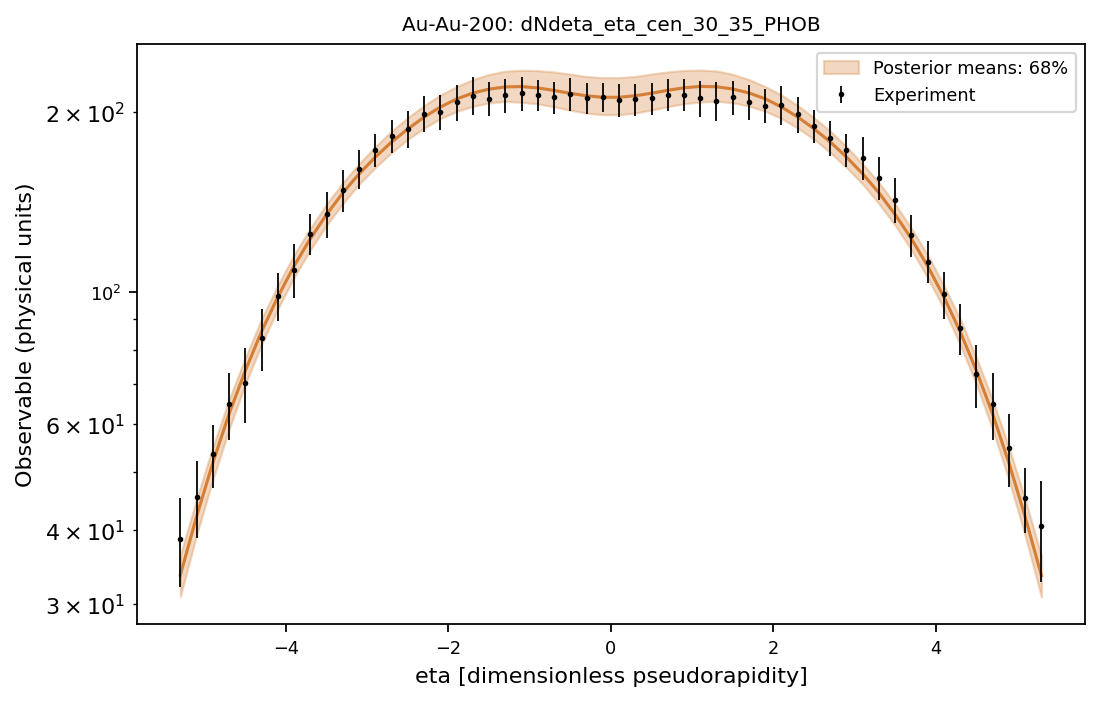

The data file committed next to this chart (first rows):
system, observable, bin_index, bin_low, bin_high, center, experiment, experimental_std, q05, q16, median, q84, q95
Au-Au-200, dNdeta_eta_cen_30_35_PHOB, 0, -5.4, -5.2, -5.3, 38.59, 6.613, 29.4, 30.88, 33.55, 36.22, 38.15
Au-Au-200, dNdeta_eta_cen_30_35_PHOB, 1, -5.2, -5.0, -5.1, 45.38, 6.714, 37.42, 39.12, 42.05, 44.98, 47.33
Au-Au-200, dNdeta_eta_cen_30_35_PHOB, 2, -5.0, -4.8, -4.9, 53.43, 6.525, 46.59, 48.47, 51.73, 54.97, 57.57
Au-Au-200, dNdeta_eta_cen_30_35_PHOB, 3, -4.8, -4.6, -4.7, 64.95, 8.35, 56.61, 58.85, 62.49, 66, 68.53
Au-Au-200, dNdeta_eta_cen_30_35_PHOB, 4, -4.6, -4.4, -4.5, 70.51, 10.11, 67.55, 70.05, 73.84, 77.61, 80.51
Au-Au-200, dNdeta_eta_cen_30_35_PHOB, 5, -4.4, -4.2, -4.3, 83.64, 9.964, 79.05, 81.66, 85.88, 90.17, 93.27
Au-Au-200, dNdeta_eta_cen_30_35_PHOB, 6, -4.2, -4.0, -4.1, 98.59, 9.109, 90.63, 93.7, 98.14, 102.6, 106.1
Au-Au-200, dNdeta_eta_cen_30_35_PHOB, 7, -4.0, -3.8, -3.9, 109, 11.23, 102.3, 105.7, 110.6, 115.5, 119.2
Au-Au-200, dNdeta_eta_cen_30_35_PHOB, 8, -3.8, -3.6, -3.7, 125.3, 9.838, 113.5, 117.7, 122.9, 127.9, 132.1
Au-Au-200, dNdeta_eta_cen_30_35_PHOB, 9, -3.6, -3.4, -3.5, 135.2, 12.13, 125, 129.4, 134.9, 140.4, 144.6
Au-Au-200, dNdeta_eta_cen_30_35_PHOB, 10, -3.4, -3.2, -3.3, 148.3, 12.1, 136.5, 140.6, 146.6, 152.5, 156.4
Au-Au-200, dNdeta_eta_cen_30_35_PHOB, 11, -3.2, -3.0, -3.1, 160.9, 11.83, 147.4, 151.6, 157.7, 164, 168.1
Au-Au-200, dNdeta_eta_cen_30_35_PHOB, 12, -3.0, -2.8, -2.9, 173.1, 11.16, 157.2, 161.6, 168.3, 175.2, 179.7
Au-Au-200, dNdeta_eta_cen_30_35_PHOB, 13, -2.8, -2.6, -2.7, 182.6, 11.41, 166.9, 171.3, 178.4, 186, 190.4
Au-Au-200, dNdeta_eta_cen_30_35_PHOB, 14, -2.6, -2.4, -2.5, 187.8, 13.42, 175.4, 180.3, 187.6, 196, 201.1
Au-Au-200, dNdeta_eta_cen_30_35_PHOB, 15, -2.4, -2.2, -2.3, 199, 13.81, 182.3, 188.2, 196.4, 205.3, 211.1
Au-Au-200, dNdeta_eta_cen_30_35_PHOB, 16, -2.2, -2.0, -2.1, 200.5, 13.68, 188.7, 195.3, 204.1, 213.8, 219.9
Au-Au-200, dNdeta_eta_cen_30_35_PHOB, 17, -2.0, -1.8, -1.9, 208, 14.15, 194.5, 200.8, 210.6, 220.9, 227.6
Au-Au-200, dNdeta_eta_cen_30_35_PHOB, 18, -1.8, -1.6, -1.7, 213.4, 15.76, 198.1, 204.8, 215.5, 227, 234.3
Au-Au-200, dNdeta_eta_cen_30_35_PHOB, 19, -1.6, -1.4, -1.5, 210.8, 13.76, 200.5, 207.5, 218.8, 231.6, 240
Au-Au-200, dNdeta_eta_cen_30_35_PHOB, 20, -1.4, -1.2, -1.3, 213.6, 13.76, 201.2, 208.8, 220.7, 234.5, 243.1
Au-Au-200, dNdeta_eta_cen_30_35_PHOB, 21, -1.2, -1.0, -1.1, 215.4, 14.33, 200.6, 208, 221, 235.4, 245
Au-Au-200, dNdeta_eta_cen_30_35_PHOB, 22, -1.0, -0.8, -0.9, 213.6, 12.8, 198.8, 206.7, 219.8, 235, 245.1
Au-Au-200, dNdeta_eta_cen_30_35_PHOB, 23, -0.8, -0.6, -0.7, 211.9, 13.29, 196.5, 204.5, 217.7, 233.8, 243.6
Au-Au-200, dNdeta_eta_cen_30_35_PHOB, 24, -0.6, -0.4, -0.5, 214.7, 13.61, 193.5, 201.8, 215.3, 231.9, 241.7
Au-Au-200, dNdeta_eta_cen_30_35_PHOB, 25, -0.4, -0.2, -0.3, 211.6, 12.39, 191.3, 199.5, 213.3, 229.7, 240.4
Au-Au-200, dNdeta_eta_cen_30_35_PHOB, 26, -0.2, 0.0, -0.1, 212, 12.04, 189.9, 198.2, 212, 228.7, 239.3
Au-Au-200, dNdeta_eta_cen_30_35_PHOB, 27, 0.0, 0.2, 0.1, 210, 13.24, 189.9, 198.3, 212.1, 228.7, 239.3
Au-Au-200, dNdeta_eta_cen_30_35_PHOB, 28, 0.2, 0.4, 0.3, 210.3, 13.16, 191.3, 199.6, 213.3, 229.8, 240.5
Au-Au-200, dNdeta_eta_cen_30_35_PHOB, 29, 0.4, 0.6, 0.5, 211.2, 13.09, 193.6, 201.9, 215.4, 232, 241.8
Au-Au-200, dNdeta_eta_cen_30_35_PHOB, 30, 0.6, 0.8, 0.7, 214, 13.15, 196.6, 204.6, 217.8, 233.9, 243.6
Au-Au-200, dNdeta_eta_cen_30_35_PHOB, 31, 0.8, 1.0, 0.9, 214, 13.24, 199, 206.9, 219.9, 235.2, 245.2
Au-Au-200, dNdeta_eta_cen_30_35_PHOB, 32, 1.0, 1.2, 1.1, 211.2, 14.51, 200.7, 208.2, 221.1, 235.5, 245.1
Au-Au-200, dNdeta_eta_cen_30_35_PHOB, 33, 1.2, 1.4, 1.3, 209, 15.62, 201.4, 208.9, 220.9, 234.7, 243.3
Au-Au-200, dNdeta_eta_cen_30_35_PHOB, 34, 1.4, 1.6, 1.5, 212.1, 13.71, 200.5, 207.6, 218.9, 231.8, 240.1
Au-Au-200, dNdeta_eta_cen_30_35_PHOB, 35, 1.6, 1.8, 1.7, 208, 14.07, 198.2, 205, 215.6, 227, 234.4
Au-Au-200, dNdeta_eta_cen_30_35_PHOB, 36, 1.8, 2.0, 1.9, 205.4, 13.55, 194.7, 201, 210.8, 221, 227.8
Au-Au-200, dNdeta_eta_cen_30_35_PHOB, 37, 2.0, 2.2, 2.1, 206.1, 15.27, 188.8, 195.4, 204.3, 214, 220.1
Au-Au-200, dNdeta_eta_cen_30_35_PHOB, 38, 2.2, 2.4, 2.3, 198.5, 13.52, 182.4, 188.3, 196.5, 205.4, 211.2
Au-Au-200, dNdeta_eta_cen_30_35_PHOB, 39, 2.4, 2.6, 2.5, 189.7, 12.27, 175.4, 180.4, 187.8, 196, 201.2
Au-Au-200, dNdeta_eta_cen_30_35_PHOB, 40, 2.6, 2.8, 2.7, 181.2, 12.21, 166.9, 171.4, 178.5, 186.2, 190.5
Au-Au-200, dNdeta_eta_cen_30_35_PHOB, 41, 2.8, 3.0, 2.9, 173.3, 11.05, 157.2, 161.7, 168.4, 175.3, 179.8
Au-Au-200, dNdeta_eta_cen_30_35_PHOB, 42, 3.0, 3.2, 3.1, 167.9, 13.71, 147.4, 151.6, 157.8, 164, 168.1
Au-Au-200, dNdeta_eta_cen_30_35_PHOB, 43, 3.2, 3.4, 3.3, 155.5, 12.75, 136.4, 140.6, 146.6, 152.5, 156.3
Au-Au-200, dNdeta_eta_cen_30_35_PHOB, 44, 3.4, 3.6, 3.5, 142.8, 12.19, 124.9, 129.3, 134.8, 140.4, 144.7
Au-Au-200, dNdeta_eta_cen_30_35_PHOB, 45, 3.6, 3.8, 3.7, 124.6, 10.24, 113.4, 117.6, 122.8, 127.8, 132
Au-Au-200, dNdeta_eta_cen_30_35_PHOB, 46, 3.8, 4.0, 3.9, 112.5, 9.111, 102.2, 105.6, 110.5, 115.4, 119.1
Au-Au-200, dNdeta_eta_cen_30_35_PHOB, 47, 4.0, 4.2, 4.1, 99.09, 8.804, 90.53, 93.63, 98.08, 102.5, 106.1
Au-Au-200, dNdeta_eta_cen_30_35_PHOB, 48, 4.2, 4.4, 4.3, 87.02, 8.648, 78.97, 81.59, 85.79, 90.12, 93.2
Au-Au-200, dNdeta_eta_cen_30_35_PHOB, 49, 4.4, 4.6, 4.5, 72.77, 8.736, 67.46, 69.97, 73.77, 77.54, 80.42
Au-Au-200, dNdeta_eta_cen_30_35_PHOB, 50, 4.6, 4.8, 4.7, 64.86, 8.293, 56.55, 58.8, 62.41, 65.94, 68.43
Au-Au-200, dNdeta_eta_cen_30_35_PHOB, 51, 4.8, 5.0, 4.9, 54.72, 7.636, 46.54, 48.42, 51.67, 54.91, 57.48
Au-Au-200, dNdeta_eta_cen_30_35_PHOB, 52, 5.0, 5.2, 5.1, 45.1, 5.611, 37.35, 39.04, 41.98, 44.95, 47.26
Au-Au-200, dNdeta_eta_cen_30_35_PHOB, 53, 5.2, 5.4, 5.3, 40.47, 7.751, 29.37, 30.8, 33.47, 36.14, 38.07
